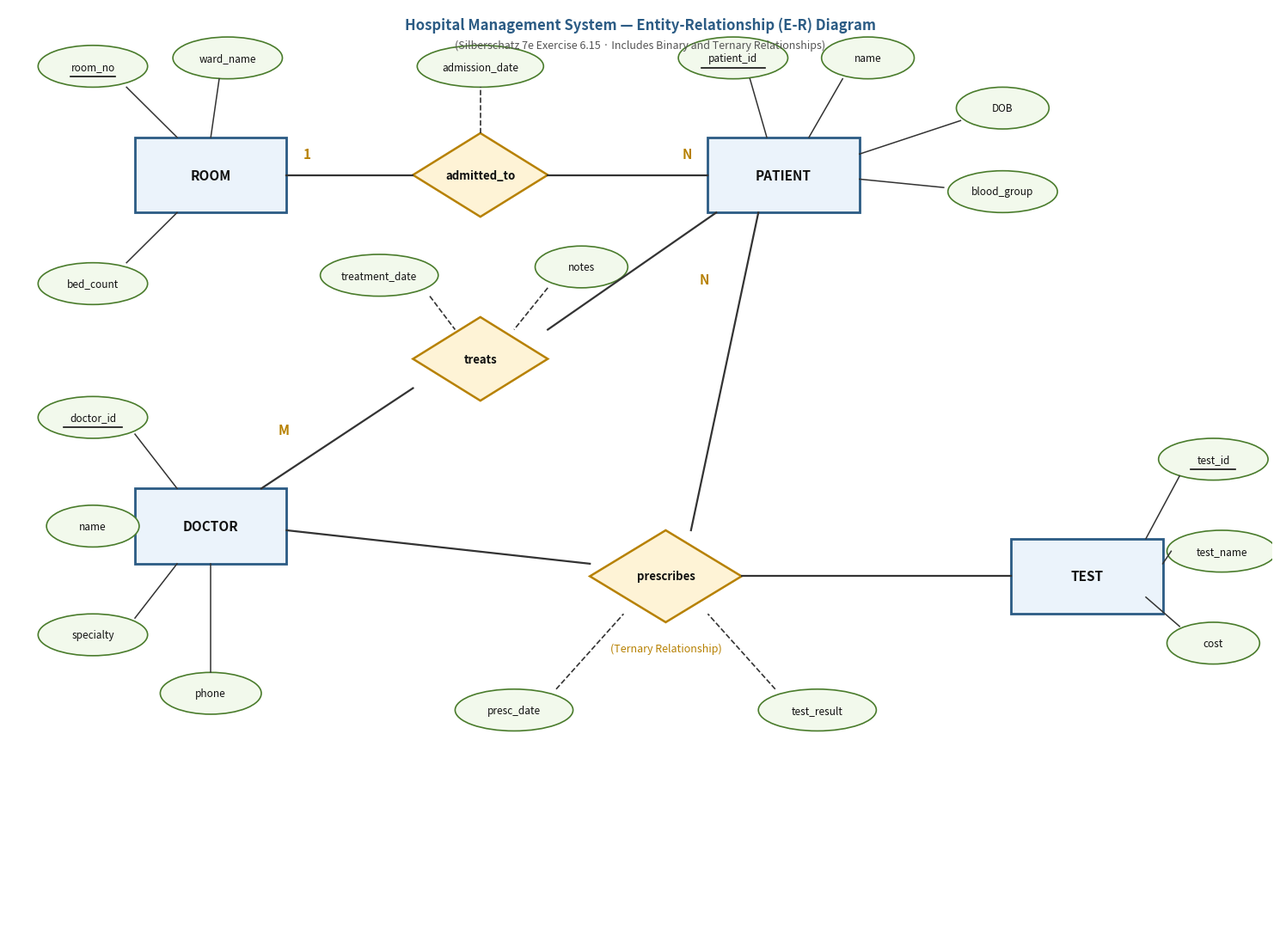

Source code (Python):
"""
Generates T02_EX6_15_hospital_er.jpg
Chen ER diagram for Hospital Management System (Silberschatz 7e Exercise 6.15):
Entities:
- PATIENT (patient_id [PK], name, DOB, blood_group)
- DOCTOR (doctor_id [PK], name, specialty, phone)
- ROOM (room_no [PK], ward_name, bed_count)
- TEST (test_id [PK], test_name, cost)
Relationships:
- admitted_to (PATIENT to ROOM, N:1, descriptive attribute: admission_date)
- treats (DOCTOR to PATIENT, M:N, descriptive attributes: treat_date, notes)
- prescribes (Ternary connecting DOCTOR, PATIENT, TEST; attributes: presc_date, test_result)
"""

import matplotlib.pyplot as plt
import matplotlib.patches as patches
import numpy as np
import os
import json

fig, ax = plt.subplots(figsize=(15, 11), dpi=200)
ax.set_xlim(0, 150)
ax.set_ylim(0, 110)
ax.axis('off')

# Styling colors matching vault standards
entity_face = "#EBF3FB"
entity_edge = "#2B5B84"
rel_face = "#FEF3D6"
rel_edge = "#B78103"
attr_face = "#F2F9EC"
attr_edge = "#4A7C2C"
line_color = "#333333"

def draw_entity(x, y, w, h, text):
    rect = patches.FancyBboxPatch((x - w/2, y - h/2), w, h, boxstyle="square,pad=0",
                                  facecolor=entity_face, edgecolor=entity_edge, linewidth=2.0)
    ax.add_patch(rect)
    ax.text(x, y, text, ha='center', va='center', fontsize=11, fontweight='bold', color='#111111')

def draw_relationship(x, y, w, h, text):
    pts = np.array([[x, y + h/2], [x + w/2, y], [x, y - h/2], [x - w/2, y]])
    poly = patches.Polygon(pts, facecolor=rel_face, edgecolor=rel_edge, linewidth=1.8)
    ax.add_patch(poly)
    ax.text(x, y, text, ha='center', va='center', fontsize=9.5, fontweight='bold', color='#111111')

def draw_attribute(x, y, w, h, text, is_pk=False):
    ell = patches.Ellipse((x, y), w, h, facecolor=attr_face, edgecolor=attr_edge, linewidth=1.2)
    ax.add_patch(ell)
    ax.text(x, y, text, ha='center', va='center', fontsize=8.5, color='#111111')
    if is_pk:
        text_len = len(text)
        ax.plot([x - text_len*0.38, x + text_len*0.38], [y - 1.2, y - 1.2], color='#111111', linewidth=1.2)

# --- Layout ---
# Upper: ROOM (25, 88) --[admitted_to] (58, 88)-- PATIENT (90, 88)
# Middle: DOCTOR (25, 48) --[treats] (58, 68)-- PATIENT (90, 88)
# Ternary: prescribes (75, 42) connecting DOCTOR (25, 48), PATIENT (90, 88), TEST (125, 42)

draw_entity(24, 90, 18, 9, "ROOM")
draw_relationship(56, 90, 16, 10, "admitted_to")
draw_entity(92, 90, 18, 9, "PATIENT")

draw_entity(24, 48, 18, 9, "DOCTOR")
draw_relationship(56, 68, 16, 10, "treats")

# Ternary diamond for prescribes
draw_relationship(78, 42, 18, 11, "prescribes")
draw_entity(128, 42, 18, 9, "TEST")

# --- Connectors & Cardinalities ---

# 1. PATIENT - admitted_to - ROOM (N:1)
ax.plot([83, 64], [90, 90], color=line_color, linewidth=1.6)
ax.text(80, 92, "N", fontsize=11, fontweight='bold', color='#B78103')

ax.plot([48, 33], [90, 90], color=line_color, linewidth=1.6)
ax.text(35, 92, "1", fontsize=11, fontweight='bold', color='#B78103')

# Descriptive attribute on admitted_to: admission_date
draw_attribute(56, 103, 15, 5, "admission_date")
ax.plot([56, 56], [95, 100.5], color=line_color, linewidth=1.2, linestyle='--')

# 2. DOCTOR - treats - PATIENT (M:N)
ax.plot([30, 48], [52.5, 64.5], color=line_color, linewidth=1.6)
ax.text(32, 59, "M", fontsize=11, fontweight='bold', color='#B78103')

ax.plot([64, 84], [71.5, 85.5], color=line_color, linewidth=1.6)
ax.text(82, 77, "N", fontsize=11, fontweight='bold', color='#B78103')

# Descriptive attributes on treats: treatment_date, notes
draw_attribute(44, 78, 14, 5, "treatment_date")
draw_attribute(68, 79, 11, 5, "notes")
ax.plot([50, 53], [75.5, 71.5], color=line_color, linewidth=1.2, linestyle='--')
ax.plot([64, 60], [76.5, 71.5], color=line_color, linewidth=1.2, linestyle='--')

# 3. Ternary: prescribes connecting DOCTOR, PATIENT, and TEST
# To DOCTOR
ax.plot([69, 33], [43.5, 47.5], color=line_color, linewidth=1.6)
# To PATIENT
ax.plot([81, 89], [47.5, 85.5], color=line_color, linewidth=1.6)
# To TEST
ax.plot([87, 119], [42, 42], color=line_color, linewidth=1.6)
ax.text(78, 33, "(Ternary Relationship)", fontsize=9, fontstyle='italic', color='#B78103', ha='center')

# Descriptive attributes on prescribes: presc_date, test_result
draw_attribute(60, 26, 14, 5, "presc_date")
draw_attribute(96, 26, 14, 5, "test_result")
ax.plot([65, 73], [28.5, 37.5], color=line_color, linewidth=1.2, linestyle='--')
ax.plot([91, 83], [28.5, 37.5], color=line_color, linewidth=1.2, linestyle='--')

# --- Attributes for Entities ---

# ROOM: room_no (PK), ward_name, bed_count
draw_attribute(10, 103, 13, 5, "room_no", is_pk=True)
draw_attribute(26, 104, 13, 5, "ward_name")
draw_attribute(10, 77, 13, 5, "bed_count")

ax.plot([14, 20], [100.5, 94.5], color=line_color, linewidth=1.1)
ax.plot([25, 24], [101.5, 94.5], color=line_color, linewidth=1.1)
ax.plot([14, 20], [79.5, 85.5], color=line_color, linewidth=1.1)

# PATIENT: patient_id (PK), name, DOB, blood_group
draw_attribute(86, 104, 13, 5, "patient_id", is_pk=True)
draw_attribute(102, 104, 11, 5, "name")
draw_attribute(118, 98, 11, 5, "DOB")
draw_attribute(118, 88, 13, 5, "blood_group")

ax.plot([88, 90], [101.5, 94.5], color=line_color, linewidth=1.1)
ax.plot([99, 95], [101.5, 94.5], color=line_color, linewidth=1.1)
ax.plot([113, 101], [96.5, 92.5], color=line_color, linewidth=1.1)
ax.plot([111, 101], [88.5, 89.5], color=line_color, linewidth=1.1)

# DOCTOR: doctor_id (PK), name, specialty, phone
draw_attribute(10, 61, 13, 5, "doctor_id", is_pk=True)
draw_attribute(10, 48, 11, 5, "name")
draw_attribute(10, 35, 13, 5, "specialty")
draw_attribute(24, 28, 12, 5, "phone")

ax.plot([15, 20], [59, 52.5], color=line_color, linewidth=1.1)
ax.plot([15.5, 15.5], [48, 48], color=line_color, linewidth=1.1)
ax.plot([15, 20], [37, 43.5], color=line_color, linewidth=1.1)
ax.plot([24, 24], [30.5, 43.5], color=line_color, linewidth=1.1)

# TEST: test_id (PK), test_name, cost
draw_attribute(143, 56, 13, 5, "test_id", is_pk=True)
draw_attribute(144, 45, 13, 5, "test_name")
draw_attribute(143, 34, 11, 5, "cost")

ax.plot([139, 135], [54, 46.5], color=line_color, linewidth=1.1)
ax.plot([138, 137], [45, 43.5], color=line_color, linewidth=1.1)
ax.plot([139, 135], [36, 39.5], color=line_color, linewidth=1.1)

# Title & Legend
ax.text(75, 108, "Hospital Management System — Entity-Relationship (E-R) Diagram",
        ha='center', va='center', fontsize=12, fontweight='bold', color='#2B5B84')
ax.text(75, 105.5, "(Silberschatz 7e Exercise 6.15 · Includes Binary and Ternary Relationships)",
        ha='center', va='center', fontsize=9, fontstyle='italic', color='#555555')

plt.tight_layout()

out_dirs = [
    "boss_notes/diagrams",
    "Topicwise_answers_exam_style/diagrams",
    "Topicwise_answers_explaination/diagrams",
    "yearly_answers_exam_style/diagrams",
    "yearly_answers_explaination/diagrams"
]

img_name = "T02_EX6_15_hospital_er.jpg"

for d in out_dirs:
    if os.path.exists(d):
        p = os.path.join(d, img_name)
        plt.savefig(p, dpi=200, bbox_inches='tight', pad_inches=0.15)
        print(f"Saved: {p}")
        
        # Write .meta.json sidecar
        meta = {
            "description": "Hospital Management System ER Diagram with patient, doctor, room, and test entities and ternary prescribes relationship (Silberschatz 7e Exercise 6.15)",
            "figure_id": "T02_EX6_15_hospital_er",
            "source_image": "generated",
            "generator": "boss_notes/diagrams/_scripts/T02_EX6_15_hospital_er.py"
        }
        with open(p + ".meta.json", "w") as fp:
            json.dump(meta, fp, indent=2)

plt.close()
print("Done generating T02_EX6_15_hospital_er.jpg")
